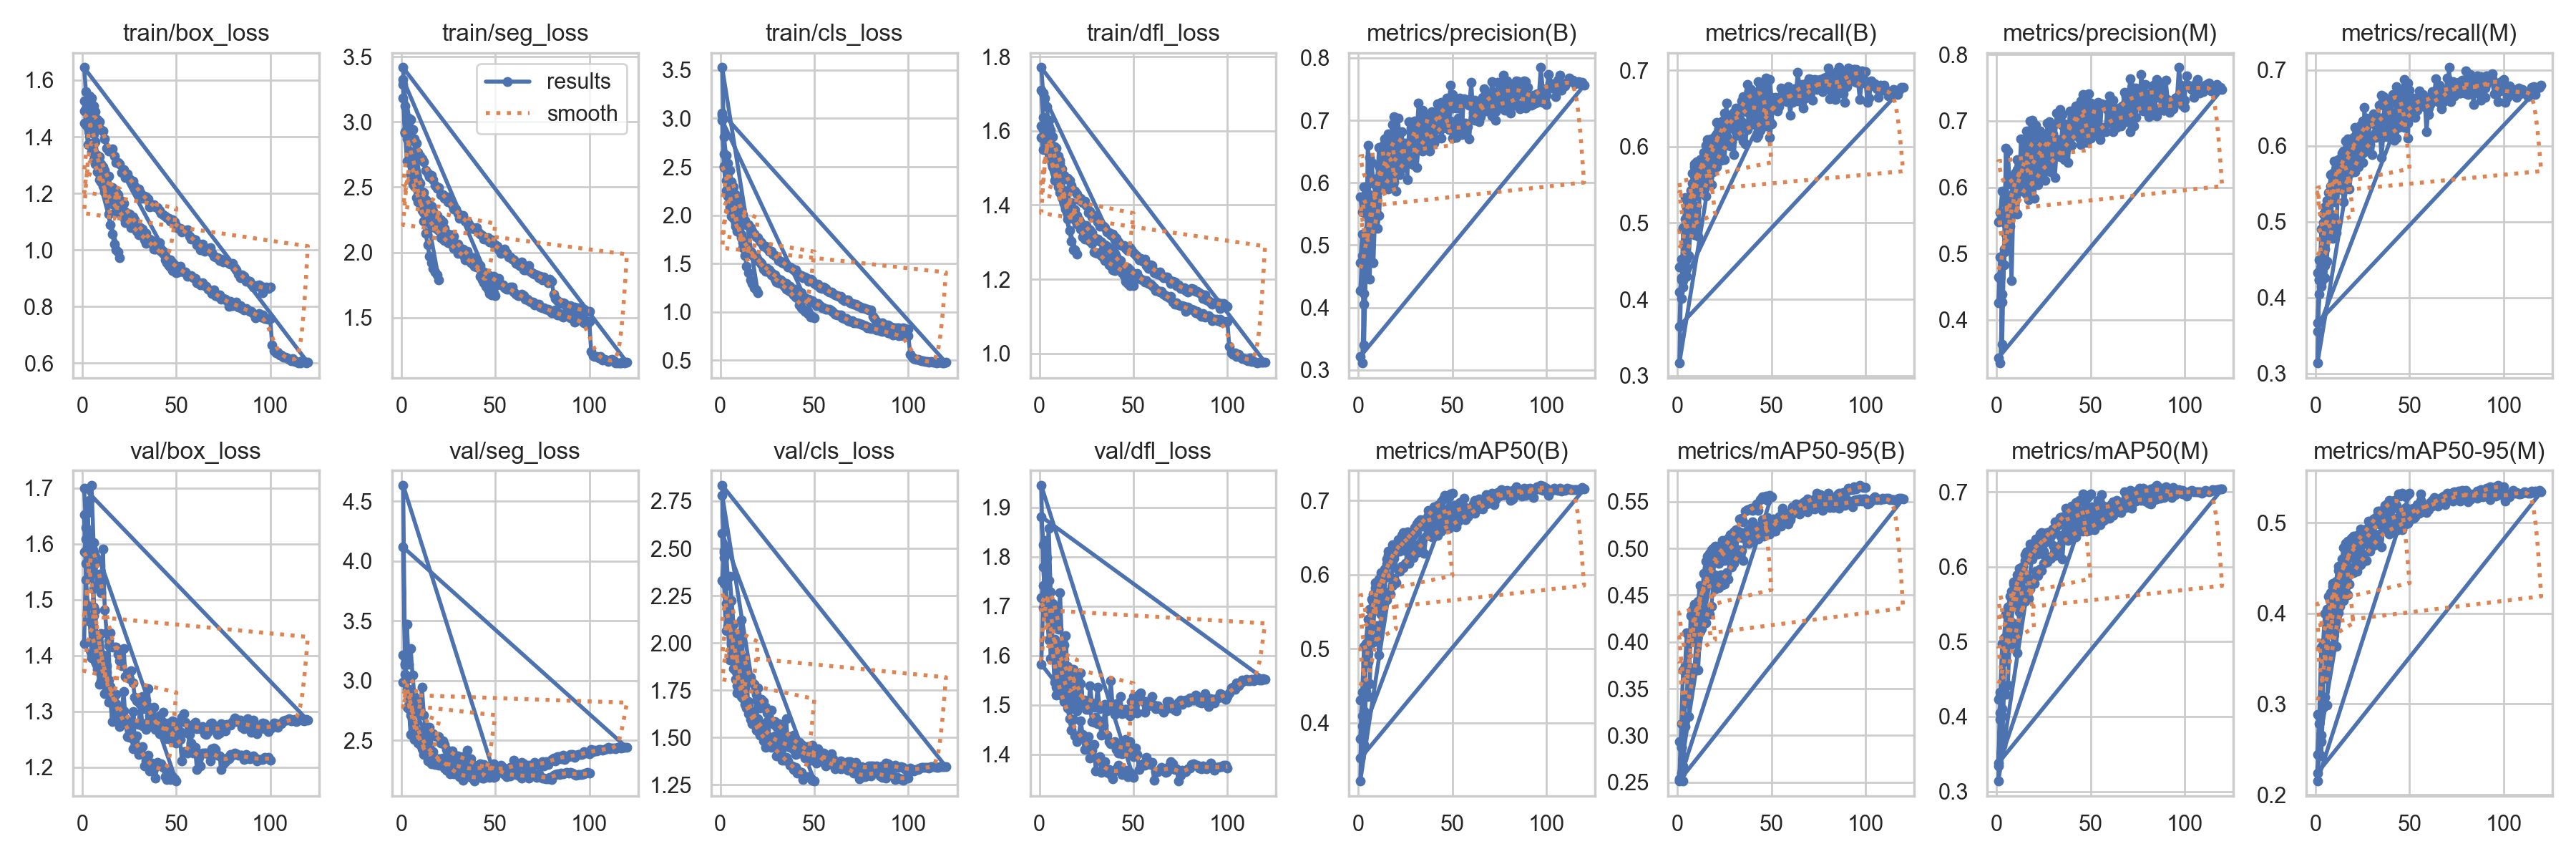

The data file committed next to this chart (first rows):
epoch, time, train/box_loss, train/seg_loss, train/cls_loss, train/dfl_loss, metrics/precision(B), metrics/recall(B), metrics/mAP50(B), metrics/mAP50-95(B), metrics/precision(M), metrics/recall(M), metrics/mAP50(M), metrics/mAP50-95(M), val/box_loss, val/seg_loss, val/cls_loss, val/dfl_loss, lr/pg0, lr/pg1, lr/pg2
1, 122.5, 1.491, 3.183, 3.035, 1.613, 0.4271, 0.4418, 0.4306, 0.2933, 0.4253, 0.4324, 0.4225, 0.2882, 1.585, 3.212, 2.33, 1.716, 0.0003329, 0.0003329, 0.0003329
2, 235.2, 1.498, 2.915, 2.51, 1.604, 0.483, 0.4526, 0.432, 0.2874, 0.4949, 0.4499, 0.4263, 0.2785, 1.608, 3.14, 2.489, 1.742, 0.000653, 0.000653, 0.000653
3, 347.8, 1.504, 2.872, 2.36, 1.604, 0.3402, 0.4401, 0.4064, 0.2753, 0.3632, 0.4194, 0.4004, 0.2655, 1.61, 2.928, 2.209, 1.707, 0.0009599, 0.0009599, 0.0009599
4, 457.7, 1.484, 2.852, 2.255, 1.582, 0.4642, 0.5334, 0.4809, 0.3409, 0.5067, 0.5098, 0.4779, 0.336, 1.586, 2.884, 2.166, 1.694, 0.0009406, 0.0009406, 0.0009406
5, 567.2, 1.431, 2.77, 2.144, 1.555, 0.66, 0.4529, 0.4823, 0.3391, 0.6589, 0.4419, 0.4745, 0.3334, 1.599, 2.792, 2.115, 1.727, 0.0009208, 0.0009208, 0.0009208
6, 676.7, 1.409, 2.703, 2.046, 1.531, 0.563, 0.5326, 0.5531, 0.407, 0.5609, 0.5278, 0.5465, 0.4048, 1.472, 2.646, 1.932, 1.593, 0.000901, 0.000901, 0.000901
7, 786.4, 1.382, 2.658, 1.996, 1.503, 0.5629, 0.5423, 0.5483, 0.4066, 0.5665, 0.5385, 0.5466, 0.3998, 1.48, 2.634, 1.911, 1.63, 0.0008812, 0.0008812, 0.0008812
8, 895.6, 1.335, 2.588, 1.917, 1.468, 0.5707, 0.5516, 0.5618, 0.4332, 0.5851, 0.5471, 0.5521, 0.4206, 1.4, 2.58, 1.853, 1.546, 0.0008614, 0.0008614, 0.0008614
9, 1005, 1.329, 2.551, 1.865, 1.468, 0.5638, 0.5774, 0.5821, 0.4385, 0.6165, 0.5583, 0.5768, 0.4297, 1.379, 2.546, 1.735, 1.52, 0.0008416, 0.0008416, 0.0008416
10, 1115, 1.305, 2.531, 1.833, 1.45, 0.6068, 0.5544, 0.5787, 0.4357, 0.6207, 0.5446, 0.5728, 0.4269, 1.371, 2.536, 1.753, 1.527, 0.0008218, 0.0008218, 0.0008218
11, 1225, 1.294, 2.466, 1.797, 1.434, 0.6561, 0.5658, 0.5894, 0.4416, 0.6416, 0.5655, 0.5843, 0.4329, 1.4, 2.541, 1.719, 1.529, 0.000802, 0.000802, 0.000802
12, 1335, 1.282, 2.457, 1.756, 1.42, 0.5913, 0.5776, 0.5905, 0.4439, 0.5965, 0.5816, 0.5885, 0.4469, 1.386, 2.443, 1.711, 1.518, 0.0007822, 0.0007822, 0.0007822
13, 1445, 1.253, 2.406, 1.698, 1.406, 0.6604, 0.5725, 0.5969, 0.4553, 0.6725, 0.569, 0.5907, 0.4432, 1.348, 2.465, 1.674, 1.506, 0.0007624, 0.0007624, 0.0007624
14, 1555, 1.261, 2.388, 1.697, 1.414, 0.6703, 0.5632, 0.6037, 0.4603, 0.6202, 0.5578, 0.5929, 0.4512, 1.356, 2.411, 1.656, 1.506, 0.0007426, 0.0007426, 0.0007426
15, 1666, 1.221, 2.33, 1.629, 1.389, 0.596, 0.5905, 0.5964, 0.4604, 0.6075, 0.5853, 0.5848, 0.4481, 1.345, 2.454, 1.692, 1.493, 0.0007228, 0.0007228, 0.0007228
16, 1776, 1.221, 2.353, 1.625, 1.38, 0.5936, 0.6094, 0.6197, 0.4706, 0.5899, 0.6059, 0.614, 0.4573, 1.323, 2.39, 1.596, 1.472, 0.000703, 0.000703, 0.000703
17, 1886, 1.206, 2.316, 1.587, 1.373, 0.6229, 0.6014, 0.6248, 0.4875, 0.6221, 0.5939, 0.6145, 0.4684, 1.288, 2.408, 1.574, 1.449, 0.0006832, 0.0006832, 0.0006832
18, 1996, 1.206, 2.286, 1.567, 1.372, 0.6567, 0.5961, 0.615, 0.4697, 0.6486, 0.5926, 0.6103, 0.4627, 1.331, 2.344, 1.608, 1.47, 0.0006634, 0.0006634, 0.0006634
19, 2107, 1.195, 2.285, 1.557, 1.361, 0.601, 0.5929, 0.6218, 0.4859, 0.6175, 0.5735, 0.6101, 0.4643, 1.293, 2.315, 1.538, 1.436, 0.0006436, 0.0006436, 0.0006436
20, 2216, 1.177, 2.247, 1.529, 1.348, 0.6494, 0.6134, 0.6302, 0.4957, 0.6468, 0.6107, 0.6201, 0.4791, 1.273, 2.336, 1.536, 1.425, 0.0006238, 0.0006238, 0.0006238
21, 2325, 1.173, 2.249, 1.514, 1.344, 0.6637, 0.6315, 0.6466, 0.5018, 0.6579, 0.6243, 0.637, 0.4851, 1.292, 2.344, 1.512, 1.439, 0.000604, 0.000604, 0.000604
22, 2435, 1.164, 2.233, 1.499, 1.336, 0.637, 0.599, 0.6318, 0.489, 0.6313, 0.5884, 0.6165, 0.4715, 1.301, 2.354, 1.527, 1.467, 0.0005842, 0.0005842, 0.0005842
23, 2544, 1.135, 2.183, 1.442, 1.314, 0.6554, 0.6067, 0.6411, 0.4965, 0.6636, 0.6037, 0.6307, 0.4851, 1.287, 2.332, 1.483, 1.44, 0.0005644, 0.0005644, 0.0005644
24, 2654, 1.124, 2.148, 1.416, 1.308, 0.6529, 0.6332, 0.657, 0.5087, 0.6518, 0.6272, 0.6457, 0.4927, 1.254, 2.25, 1.45, 1.41, 0.0005446, 0.0005446, 0.0005446
25, 2763, 1.126, 2.143, 1.417, 1.31, 0.6588, 0.6047, 0.6412, 0.4951, 0.6766, 0.5905, 0.6309, 0.4834, 1.254, 2.295, 1.514, 1.412, 0.0005248, 0.0005248, 0.0005248
26, 2872, 1.12, 2.135, 1.418, 1.307, 0.6051, 0.6573, 0.6377, 0.4942, 0.6103, 0.6502, 0.6332, 0.4802, 1.272, 2.3, 1.49, 1.435, 0.000505, 0.000505, 0.000505
27, 2981, 1.116, 2.136, 1.381, 1.302, 0.698, 0.6091, 0.6564, 0.5107, 0.6962, 0.606, 0.6457, 0.4932, 1.233, 2.243, 1.45, 1.392, 0.0004852, 0.0004852, 0.0004852
28, 3090, 1.107, 2.127, 1.374, 1.297, 0.6876, 0.6247, 0.6554, 0.5148, 0.6983, 0.6099, 0.6462, 0.5019, 1.247, 2.22, 1.466, 1.408, 0.0004654, 0.0004654, 0.0004654
29, 3201, 1.079, 2.061, 1.336, 1.273, 0.6661, 0.6349, 0.6525, 0.5093, 0.6707, 0.6351, 0.6414, 0.4938, 1.256, 2.228, 1.456, 1.419, 0.0004456, 0.0004456, 0.0004456
30, 3323, 1.082, 2.064, 1.312, 1.271, 0.6724, 0.6444, 0.6575, 0.5174, 0.6805, 0.6377, 0.6501, 0.4962, 1.222, 2.23, 1.404, 1.367, 0.0004258, 0.0004258, 0.0004258
31, 3434, 1.079, 2.036, 1.304, 1.269, 0.6739, 0.6505, 0.6681, 0.5201, 0.6682, 0.6417, 0.6602, 0.5043, 1.231, 2.198, 1.417, 1.392, 0.000406, 0.000406, 0.000406
32, 3543, 1.073, 2.021, 1.295, 1.271, 0.6763, 0.6303, 0.669, 0.5178, 0.6651, 0.627, 0.6579, 0.5056, 1.237, 2.214, 1.421, 1.395, 0.0003862, 0.0003862, 0.0003862
33, 3653, 1.061, 2.027, 1.295, 1.263, 0.6957, 0.6303, 0.666, 0.5313, 0.6719, 0.6351, 0.6561, 0.5131, 1.203, 2.168, 1.382, 1.364, 0.0003664, 0.0003664, 0.0003664
34, 3764, 1.058, 2.01, 1.263, 1.259, 0.6511, 0.66, 0.6708, 0.5319, 0.6493, 0.6536, 0.666, 0.5128, 1.211, 2.229, 1.381, 1.371, 0.0003466, 0.0003466, 0.0003466
35, 3874, 1.04, 2.011, 1.237, 1.25, 0.6907, 0.6657, 0.6703, 0.5282, 0.6929, 0.6668, 0.6661, 0.5055, 1.221, 2.199, 1.396, 1.384, 0.0003268, 0.0003268, 0.0003268
36, 3984, 1.038, 1.978, 1.223, 1.248, 0.6676, 0.6496, 0.6726, 0.5402, 0.6412, 0.6647, 0.6607, 0.5145, 1.193, 2.22, 1.378, 1.363, 0.000307, 0.000307, 0.000307
37, 4094, 1.033, 1.95, 1.212, 1.239, 0.6702, 0.6811, 0.6866, 0.5412, 0.6884, 0.658, 0.6785, 0.5188, 1.208, 2.189, 1.355, 1.369, 0.0002872, 0.0002872, 0.0002872
38, 4204, 1.026, 1.957, 1.197, 1.238, 0.669, 0.6728, 0.6796, 0.5418, 0.6915, 0.647, 0.6717, 0.5207, 1.197, 2.187, 1.35, 1.359, 0.0002674, 0.0002674, 0.0002674
39, 4314, 1.02, 1.931, 1.171, 1.225, 0.6682, 0.6746, 0.6852, 0.5432, 0.6762, 0.658, 0.6784, 0.5244, 1.18, 2.161, 1.332, 1.35, 0.0002476, 0.0002476, 0.0002476
40, 4424, 1.008, 1.898, 1.15, 1.223, 0.6911, 0.6603, 0.6913, 0.5411, 0.694, 0.6565, 0.6806, 0.5234, 1.208, 2.188, 1.342, 1.366, 0.0002278, 0.0002278, 0.0002278
41, 4554, 1.027, 1.88, 1.147, 1.261, 0.7071, 0.6626, 0.6908, 0.544, 0.7034, 0.667, 0.6814, 0.5214, 1.203, 2.198, 1.313, 1.37, 0.000208, 0.000208, 0.000208
42, 4662, 1.003, 1.815, 1.069, 1.241, 0.7267, 0.6519, 0.6934, 0.5473, 0.722, 0.6583, 0.686, 0.5247, 1.206, 2.207, 1.32, 1.378, 0.0001882, 0.0001882, 0.0001882
43, 4771, 0.9967, 1.79, 1.041, 1.234, 0.6994, 0.6848, 0.6909, 0.5408, 0.6959, 0.6774, 0.6767, 0.5193, 1.199, 2.185, 1.316, 1.369, 0.0001684, 0.0001684, 0.0001684
44, 4879, 0.9768, 1.767, 1.025, 1.217, 0.7065, 0.6754, 0.6983, 0.5519, 0.7073, 0.6739, 0.689, 0.5314, 1.183, 2.184, 1.279, 1.359, 0.0001486, 0.0001486, 0.0001486
45, 4987, 0.9563, 1.739, 1.007, 1.211, 0.6997, 0.6709, 0.7017, 0.555, 0.7304, 0.6535, 0.6879, 0.5297, 1.178, 2.205, 1.292, 1.36, 0.0001288, 0.0001288, 0.0001288
46, 5096, 0.9453, 1.718, 0.9913, 1.194, 0.7232, 0.6834, 0.7071, 0.5541, 0.7396, 0.665, 0.6969, 0.5324, 1.191, 2.2, 1.292, 1.368, 0.000109, 0.000109, 0.000109
47, 5204, 0.9409, 1.684, 0.9745, 1.188, 0.7108, 0.6898, 0.7041, 0.556, 0.7086, 0.6876, 0.6928, 0.5299, 1.178, 2.189, 1.29, 1.354, 8.92e-05, 8.92e-05, 8.92e-05
48, 5311, 0.9261, 1.675, 0.9481, 1.182, 0.7285, 0.6683, 0.7049, 0.5512, 0.7164, 0.6616, 0.6912, 0.5282, 1.183, 2.201, 1.287, 1.363, 6.94e-05, 6.94e-05, 6.94e-05
49, 5419, 0.9273, 1.69, 0.9558, 1.193, 0.725, 0.6875, 0.7083, 0.557, 0.7178, 0.6824, 0.6944, 0.5312, 1.179, 2.191, 1.274, 1.36, 4.96e-05, 4.96e-05, 4.96e-05
50, 5529, 0.9208, 1.667, 0.9382, 1.183, 0.7412, 0.6642, 0.7096, 0.5554, 0.7265, 0.6729, 0.697, 0.5321, 1.175, 2.194, 1.271, 1.353, 2.98e-05, 2.98e-05, 2.98e-05
1, 135.4, 1.526, 3.327, 2.98, 1.71, 0.5774, 0.4097, 0.3783, 0.2517, 0.5479, 0.3557, 0.3342, 0.2151, 1.652, 4.633, 2.579, 1.945, 0.06687, 0.0001665, 0.0001665
2, 263.6, 1.443, 2.922, 2.496, 1.636, 0.5532, 0.4014, 0.4414, 0.3124, 0.5619, 0.4042, 0.4326, 0.2876, 1.536, 3.199, 2.313, 1.78, 0.0337, 0.0003331, 0.0003331
3, 389.6, 1.373, 2.702, 2.252, 1.574, 0.593, 0.4941, 0.5029, 0.37, 0.5939, 0.4902, 0.4972, 0.3625, 1.49, 2.775, 2.066, 1.721, 0.000535, 0.0004995, 0.0004995
4, 513.6, 1.378, 2.688, 2.197, 1.579, 0.5498, 0.505, 0.5074, 0.3742, 0.5775, 0.4988, 0.5054, 0.3674, 1.461, 2.765, 2.092, 1.684, 0.0004992, 0.0004992, 0.0004992
5, 638, 1.347, 2.598, 2.086, 1.553, 0.5818, 0.5202, 0.5394, 0.4098, 0.583, 0.5191, 0.5366, 0.3996, 1.396, 2.549, 1.91, 1.632, 0.0004986, 0.0004986, 0.0004986
6, 763.8, 1.319, 2.523, 1.99, 1.524, 0.6408, 0.5019, 0.5162, 0.3608, 0.6541, 0.4768, 0.506, 0.356, 1.487, 2.636, 1.994, 1.709, 0.0004979, 0.0004979, 0.0004979
7, 889.4, 1.304, 2.51, 1.97, 1.508, 0.6327, 0.5156, 0.5664, 0.4279, 0.6049, 0.5235, 0.5607, 0.4185, 1.42, 2.511, 1.864, 1.632, 0.000497, 0.000497, 0.000497
8, 1014, 1.276, 2.421, 1.883, 1.487, 0.5996, 0.5649, 0.5733, 0.4345, 0.6103, 0.5623, 0.567, 0.4225, 1.375, 2.574, 1.807, 1.623, 0.0004959, 0.0004959, 0.0004959
9, 1136, 1.249, 2.387, 1.836, 1.473, 0.5972, 0.5733, 0.5888, 0.4407, 0.6101, 0.5633, 0.5797, 0.4332, 1.382, 2.489, 1.812, 1.604, 0.0004946, 0.0004946, 0.0004946
10, 1261, 1.242, 2.391, 1.825, 1.457, 0.591, 0.5805, 0.568, 0.4356, 0.5978, 0.5795, 0.5669, 0.4294, 1.354, 2.477, 1.837, 1.583, 0.0004932, 0.0004932, 0.0004932
... 230 more rows
